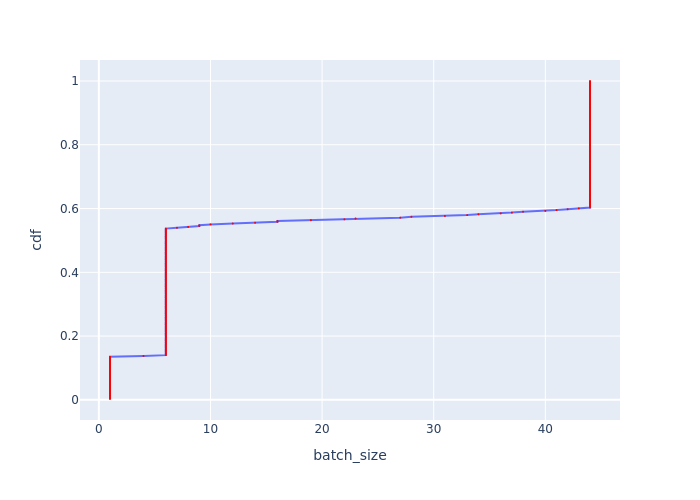

Data behind this chart, as committed beside it:
Batch Id, batch_size, cdf
0, 1, 0.002646
1, 1, 0.005291
2, 1, 0.007937
3, 1, 0.01058
4, 1, 0.01323
5, 1, 0.01587
6, 1, 0.01852
7, 1, 0.02116
8, 1, 0.02381
10, 1, 0.02646
11, 1, 0.0291
12, 1, 0.03175
13, 1, 0.03439
14, 1, 0.03704
15, 1, 0.03968
16, 1, 0.04233
18, 1, 0.04497
19, 1, 0.04762
20, 1, 0.05026
21, 1, 0.05291
22, 1, 0.05556
23, 1, 0.0582
25, 1, 0.06085
26, 1, 0.06349
27, 1, 0.06614
28, 1, 0.06878
29, 1, 0.07143
31, 1, 0.07407
32, 1, 0.07672
33, 1, 0.07937
34, 1, 0.08201
36, 1, 0.08466
37, 1, 0.0873
38, 1, 0.08995
40, 1, 0.09259
41, 1, 0.09524
43, 1, 0.09788
44, 1, 0.1005
46, 1, 0.1032
47, 1, 0.1058
49, 1, 0.1085
51, 1, 0.1111
53, 1, 0.1138
55, 1, 0.1164
207, 1, 0.119
208, 1, 0.1217
210, 1, 0.1243
211, 1, 0.127
212, 1, 0.1296
214, 1, 0.1323
377, 1, 0.1349
376, 4, 0.1376
225, 6, 0.1402
226, 6, 0.1429
227, 6, 0.1455
228, 6, 0.1481
229, 6, 0.1508
230, 6, 0.1534
231, 6, 0.1561
232, 6, 0.1587
... 318 more rows
